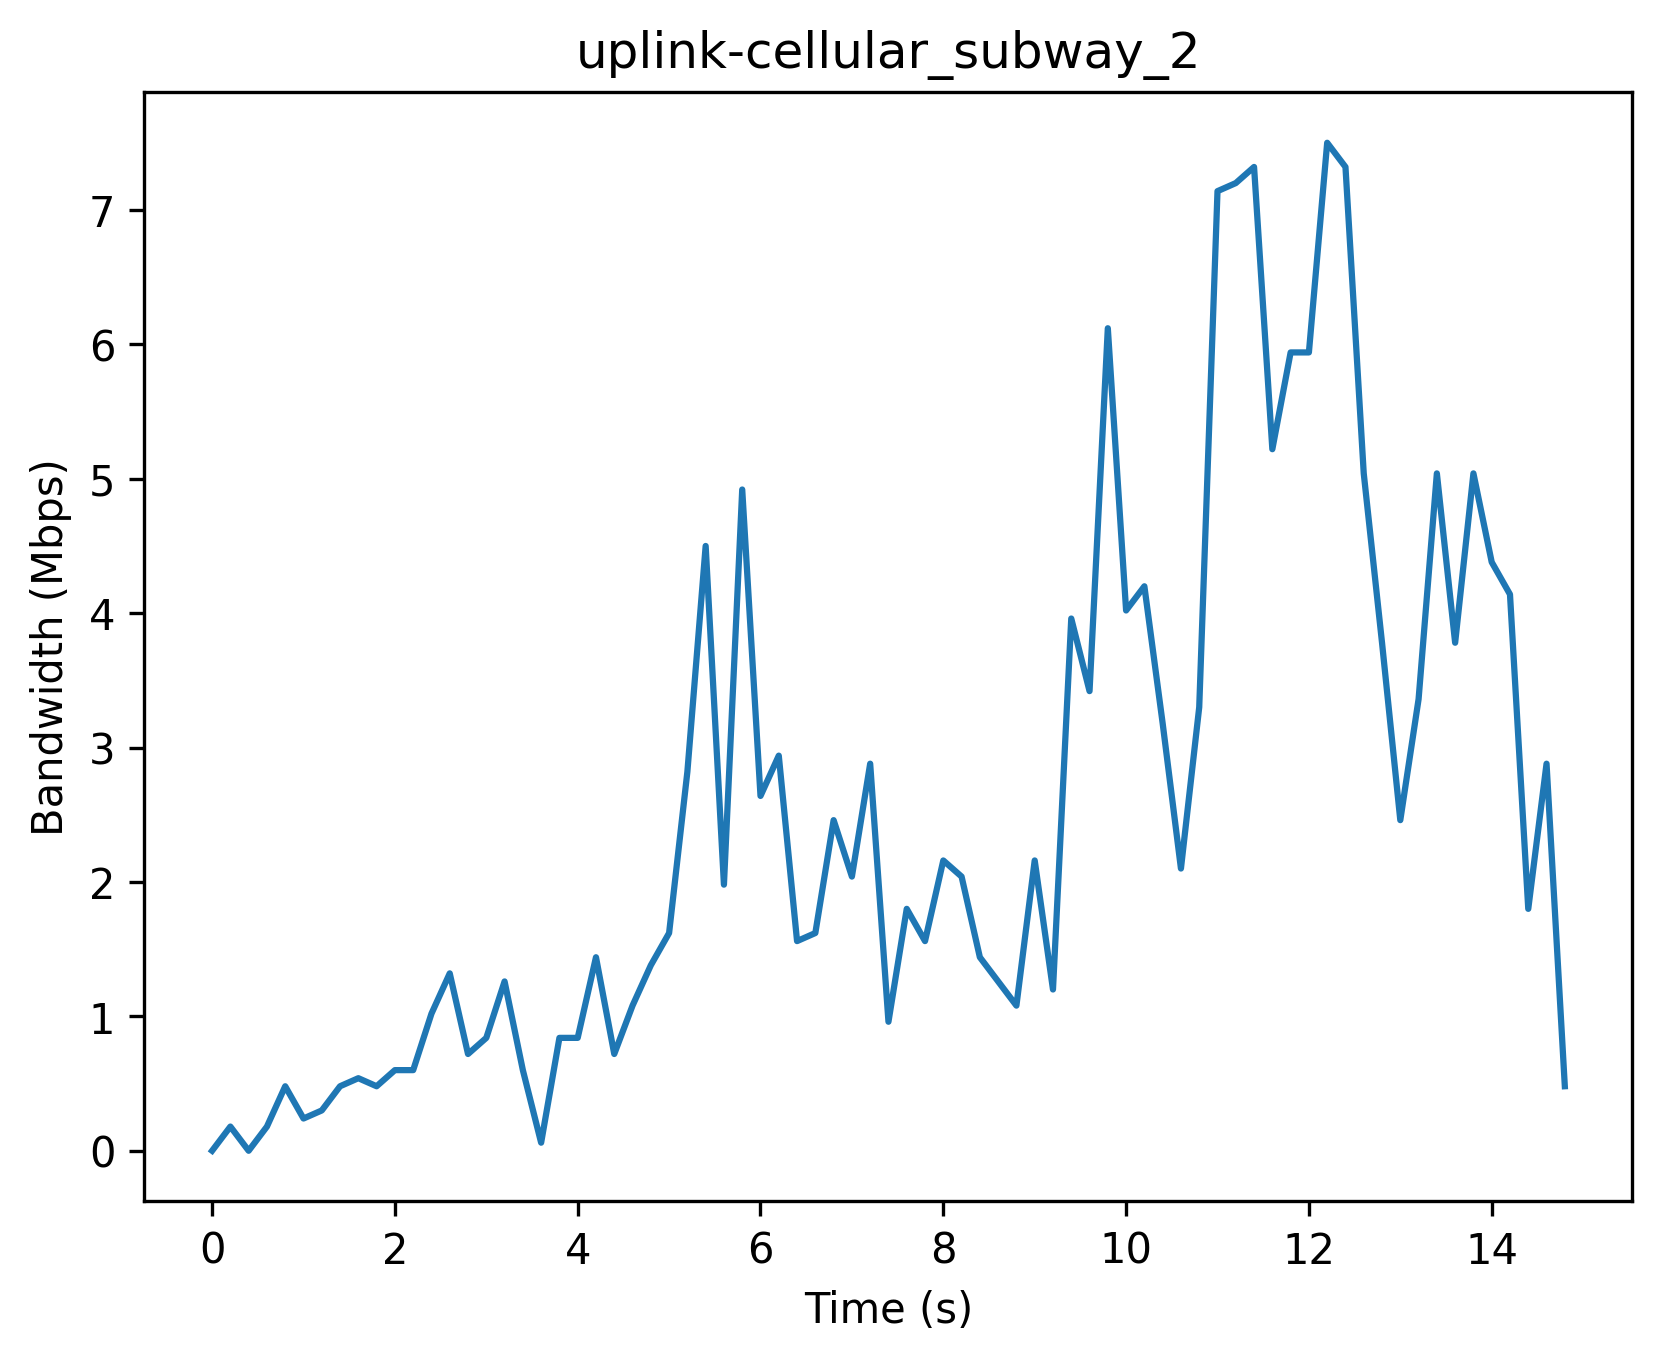

Values plotted in this chart, from the file beside it:
Timestamp (s), Bandwidth (Mbps)
0, 0
0.2, 0.18
0.4, 0.0
0.6, 0.18
0.8, 0.48
1.0, 0.24
1.2, 0.3
1.4, 0.48
1.6, 0.54
1.8, 0.48
2.0, 0.6
2.2, 0.6
2.4, 1.02
2.6, 1.32
2.8, 0.72
3.0, 0.84
3.2, 1.26
3.4, 0.6
3.6, 0.06
3.8, 0.84
4.0, 0.84
4.2, 1.44
4.4, 0.72
4.6, 1.08
4.8, 1.38
5.0, 1.62
5.2, 2.82
5.4, 4.5
5.6, 1.98
5.8, 4.92
6.0, 2.64
6.2, 2.94
6.4, 1.56
6.6, 1.62
6.8, 2.46
7.0, 2.04
7.2, 2.88
7.4, 0.96
7.6, 1.8
7.8, 1.56
8.0, 2.16
8.2, 2.04
8.4, 1.44
8.6, 1.26
8.8, 1.08
9.0, 2.16
9.2, 1.2
9.4, 3.96
9.6, 3.42
9.8, 6.12
10.0, 4.02
10.2, 4.2
10.4, 3.18
10.6, 2.1
10.8, 3.3
11.0, 7.14
11.2, 7.2
11.4, 7.32
11.6, 5.22
11.8, 5.94
... 15 more rows
